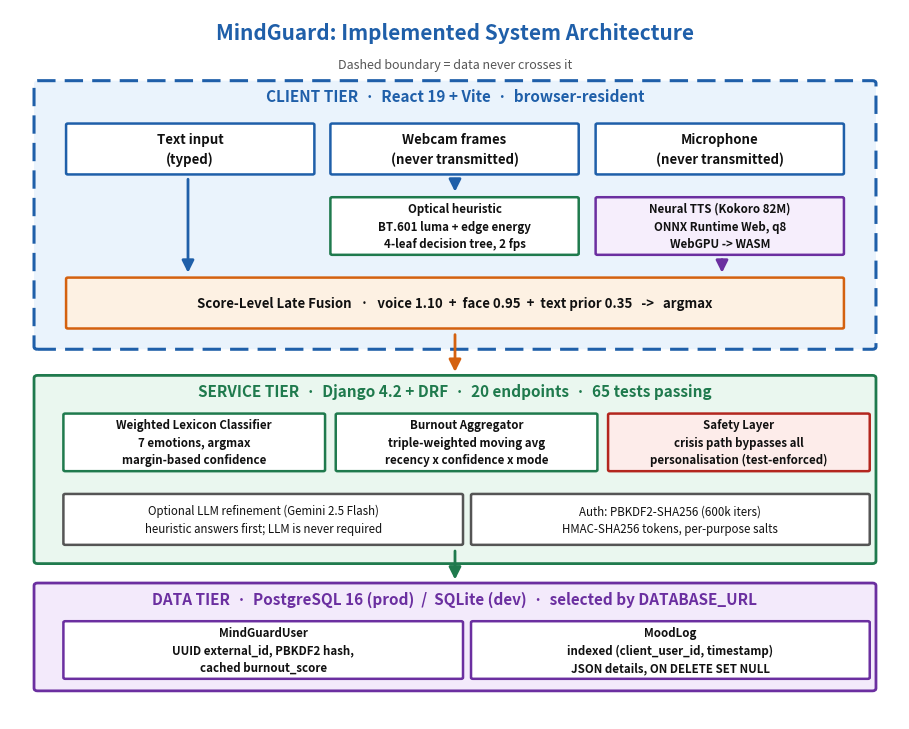
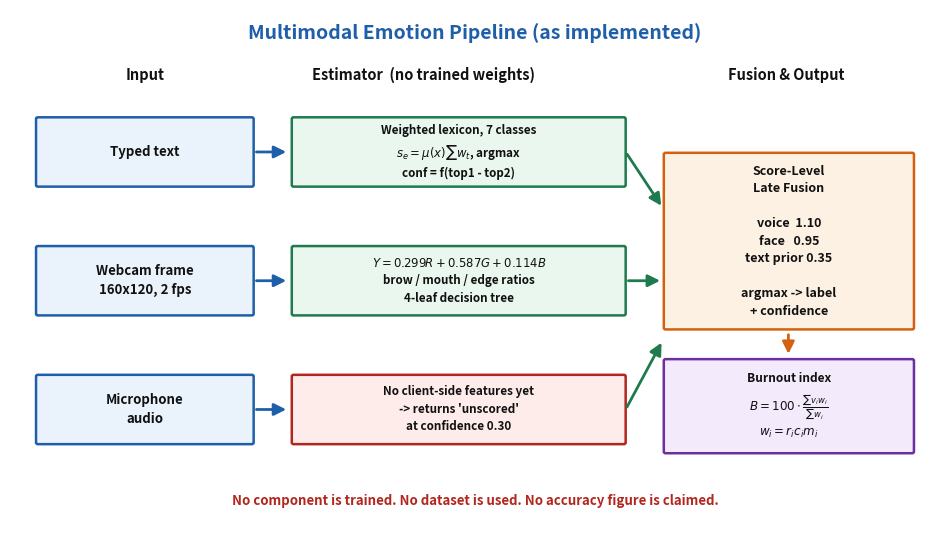

These charts were generated, in order, by the following Python code:
"""
Generates the two paper figures from the ACTUAL implemented architecture.

The pre-existing figures (fig_3_1_architecture.png, fig_3_2_pipeline.png) show a
DistilBERT / CNN / Random Forest / vector-DB system that was never built. These
replacements describe what the code does. Run: python3 make_figures.py
"""
import matplotlib
matplotlib.use("Agg")
import matplotlib.pyplot as plt
from matplotlib.patches import FancyBboxPatch, FancyArrowPatch

BLUE, GREEN, PURPLE, ORANGE, GREY = "#1f5fa9", "#1f7a4d", "#6b2fa0", "#d4610f", "#555555"


def box(ax, x, y, w, h, label, edge, face, fs=10, weight="bold", pad=0.02):
    ax.add_patch(FancyBboxPatch((x, y), w, h,
                 boxstyle=f"round,pad={pad},rounding_size=0.02",
                 linewidth=1.8, edgecolor=edge, facecolor=face, zorder=2))
    ax.text(x + w / 2, y + h / 2, label, ha="center", va="center",
            fontsize=fs, fontweight=weight, color="#111111", zorder=3, linespacing=1.45)


def arrow(ax, p, q, color):
    ax.add_patch(FancyArrowPatch(p, q, arrowstyle="-|>", mutation_scale=18,
                 linewidth=2.0, color=color, zorder=4,
                 shrinkA=2, shrinkB=2))


# ---------------------------------------------------------------- Figure 1
fig, ax = plt.subplots(figsize=(9.2, 7.4))
ax.set_xlim(0, 10); ax.set_ylim(0, 10.6); ax.axis("off")

ax.text(5, 10.15, "MindGuard: Implemented System Architecture",
        ha="center", fontsize=15, fontweight="bold", color=BLUE)
ax.text(5, 9.72, "Dashed boundary = data never crosses it",
        ha="center", fontsize=9, style="italic", color=GREY)

# Client tier (privacy boundary)
ax.add_patch(FancyBboxPatch((0.3, 5.55), 9.4, 3.95,
             boxstyle="round,pad=0.03,rounding_size=0.04", linewidth=2.2,
             edgecolor=BLUE, facecolor="#eaf3fc", linestyle=(0, (6, 3)), zorder=1))
ax.text(5, 9.22, "CLIENT TIER  ·  React 19 + Vite  ·  browser-resident",
        ha="center", fontsize=11, fontweight="bold", color=BLUE)

box(ax, 0.65, 8.15, 2.75, 0.72, "Text input\n(typed)", BLUE, "#ffffff", 9.5)
box(ax, 3.62, 8.15, 2.75, 0.72, "Webcam frames\n(never transmitted)", BLUE, "#ffffff", 9.5)
box(ax, 6.60, 8.15, 2.75, 0.72, "Microphone\n(never transmitted)", BLUE, "#ffffff", 9.5)

box(ax, 3.62, 6.95, 2.75, 0.82,
    "Optical heuristic\nBT.601 luma + edge energy\n4-leaf decision tree, 2 fps", GREEN, "#ffffff", 8.3)
box(ax, 6.60, 6.95, 2.75, 0.82,
    "Neural TTS (Kokoro 82M)\nONNX Runtime Web, q8\nWebGPU -> WASM", PURPLE, "#f6eefc", 8.3)

box(ax, 0.65, 5.85, 8.70, 0.72,
    "Score-Level Late Fusion   ·   voice 1.10  +  face 0.95  +  text prior 0.35   ->   argmax",
    ORANGE, "#fdf1e3", 9.5)

# Service tier
ax.add_patch(FancyBboxPatch((0.3, 2.35), 9.4, 2.75,
             boxstyle="round,pad=0.03,rounding_size=0.04", linewidth=2.0,
             edgecolor=GREEN, facecolor="#eaf7ef", zorder=1))
ax.text(5, 4.82, "SERVICE TIER  ·  Django 4.2 + DRF  ·  20 endpoints  ·  65 tests passing",
        ha="center", fontsize=11, fontweight="bold", color=GREEN)

box(ax, 0.62, 3.72, 2.90, 0.82,
    "Weighted Lexicon Classifier\n7 emotions, argmax\nmargin-based confidence", GREEN, "#ffffff", 8.3)
box(ax, 3.68, 3.72, 2.90, 0.82,
    "Burnout Aggregator\ntriple-weighted moving avg\nrecency x confidence x mode", GREEN, "#ffffff", 8.3)
box(ax, 6.74, 3.72, 2.90, 0.82,
    "Safety Layer\ncrisis path bypasses all\npersonalisation (test-enforced)", "#b3261e", "#fdecea", 8.3)

box(ax, 0.62, 2.62, 4.45, 0.72,
    "Optional LLM refinement (Gemini 2.5 Flash)\nheuristic answers first; LLM is never required", GREY, "#ffffff", 8.3, "normal")
box(ax, 5.20, 2.62, 4.44, 0.72,
    "Auth: PBKDF2-SHA256 (600k iters)\nHMAC-SHA256 tokens, per-purpose salts", GREY, "#ffffff", 8.3, "normal")

# Data tier
ax.add_patch(FancyBboxPatch((0.3, 0.45), 9.4, 1.55,
             boxstyle="round,pad=0.03,rounding_size=0.04", linewidth=2.0,
             edgecolor=PURPLE, facecolor="#f3eafb", zorder=1))
ax.text(5, 1.72, "DATA TIER  ·  PostgreSQL 16 (prod)  /  SQLite (dev)  ·  selected by DATABASE_URL",
        ha="center", fontsize=11, fontweight="bold", color=PURPLE)
box(ax, 0.62, 0.62, 4.45, 0.82,
    "MindGuardUser\nUUID external_id, PBKDF2 hash,\ncached burnout_score", PURPLE, "#ffffff", 8.3)
box(ax, 5.20, 0.62, 4.44, 0.82,
    "MoodLog\nindexed (client_user_id, timestamp)\nJSON details, ON DELETE SET NULL", PURPLE, "#ffffff", 8.3)

arrow(ax, (5.0, 8.10), (5.0, 7.83), BLUE)
arrow(ax, (8.0, 6.90), (8.0, 6.62), PURPLE)
arrow(ax, (2.0, 8.10), (2.0, 6.62), BLUE)
arrow(ax, (5.0, 5.78), (5.0, 5.14), ORANGE)
arrow(ax, (5.0, 2.55), (5.0, 2.04), GREEN)

fig.tight_layout()
fig.savefig("fig1_architecture.png", dpi=300, bbox_inches="tight", facecolor="white")
plt.close(fig)

# ---------------------------------------------------------------- Figure 2
fig, ax = plt.subplots(figsize=(9.6, 5.5))
ax.set_xlim(0, 10); ax.set_ylim(0, 6.3); ax.axis("off")

ax.text(5, 5.95, "Multimodal Emotion Pipeline (as implemented)",
        ha="center", fontsize=14, fontweight="bold", color=BLUE)
for x, t in ((1.45, "Input"), (4.45, "Estimator  (no trained weights)"), (8.35, "Fusion & Output")):
    ax.text(x, 5.45, t, ha="center", fontsize=10.5, fontweight="bold", color="#111111")

box(ax, 0.30, 4.18, 2.30, 0.80, "Typed text", BLUE, "#eaf3fc", 9.5)
box(ax, 0.30, 2.62, 2.30, 0.80, "Webcam frame\n160x120, 2 fps", BLUE, "#eaf3fc", 9.5)
box(ax, 0.30, 1.06, 2.30, 0.80, "Microphone\naudio", BLUE, "#eaf3fc", 9.5)

box(ax, 3.05, 4.18, 3.55, 0.80,
    "Weighted lexicon, 7 classes\n$s_e=\\mu(x)\\sum w_t$, argmax\nconf = f(top1 - top2)", GREEN, "#eaf7ef", 8.4)
box(ax, 3.05, 2.62, 3.55, 0.80,
    "$Y=0.299R+0.587G+0.114B$\nbrow / mouth / edge ratios\n4-leaf decision tree", GREEN, "#eaf7ef", 8.4)
box(ax, 3.05, 1.06, 3.55, 0.80,
    "No client-side features yet\n-> returns 'unscored'\nat confidence 0.30", "#b3261e", "#fdecea", 8.4)

box(ax, 7.05, 2.45, 2.65, 2.10,
    "Score-Level\nLate Fusion\n\nvoice  1.10\nface   0.95\ntext prior 0.35\n\nargmax -> label\n+ confidence", ORANGE, "#fdf1e3", 9.0)
box(ax, 7.05, 0.95, 2.65, 1.10,
    "Burnout index\n$B=100\\cdot\\frac{\\sum v_iw_i}{\\sum w_i}$\n$w_i=r_i c_i m_i$", PURPLE, "#f3eafb", 8.6)

for y in (4.58, 3.02, 1.46):
    arrow(ax, (2.62, y), (3.00, y), BLUE)
arrow(ax, (6.62, 4.58), (7.02, 3.90), GREEN)
arrow(ax, (6.62, 3.02), (7.02, 3.02), GREEN)
arrow(ax, (6.62, 1.46), (7.02, 2.30), GREEN)
arrow(ax, (8.37, 2.40), (8.37, 2.10), ORANGE)

ax.text(5, 0.30, "No component is trained. No dataset is used. No accuracy figure is claimed.",
        ha="center", fontsize=9.5, style="italic", color="#b3261e", fontweight="bold")

fig.tight_layout()
fig.savefig("fig2_pipeline.png", dpi=300, bbox_inches="tight", facecolor="white")
plt.close(fig)
print("wrote fig1_architecture.png and fig2_pipeline.png")
